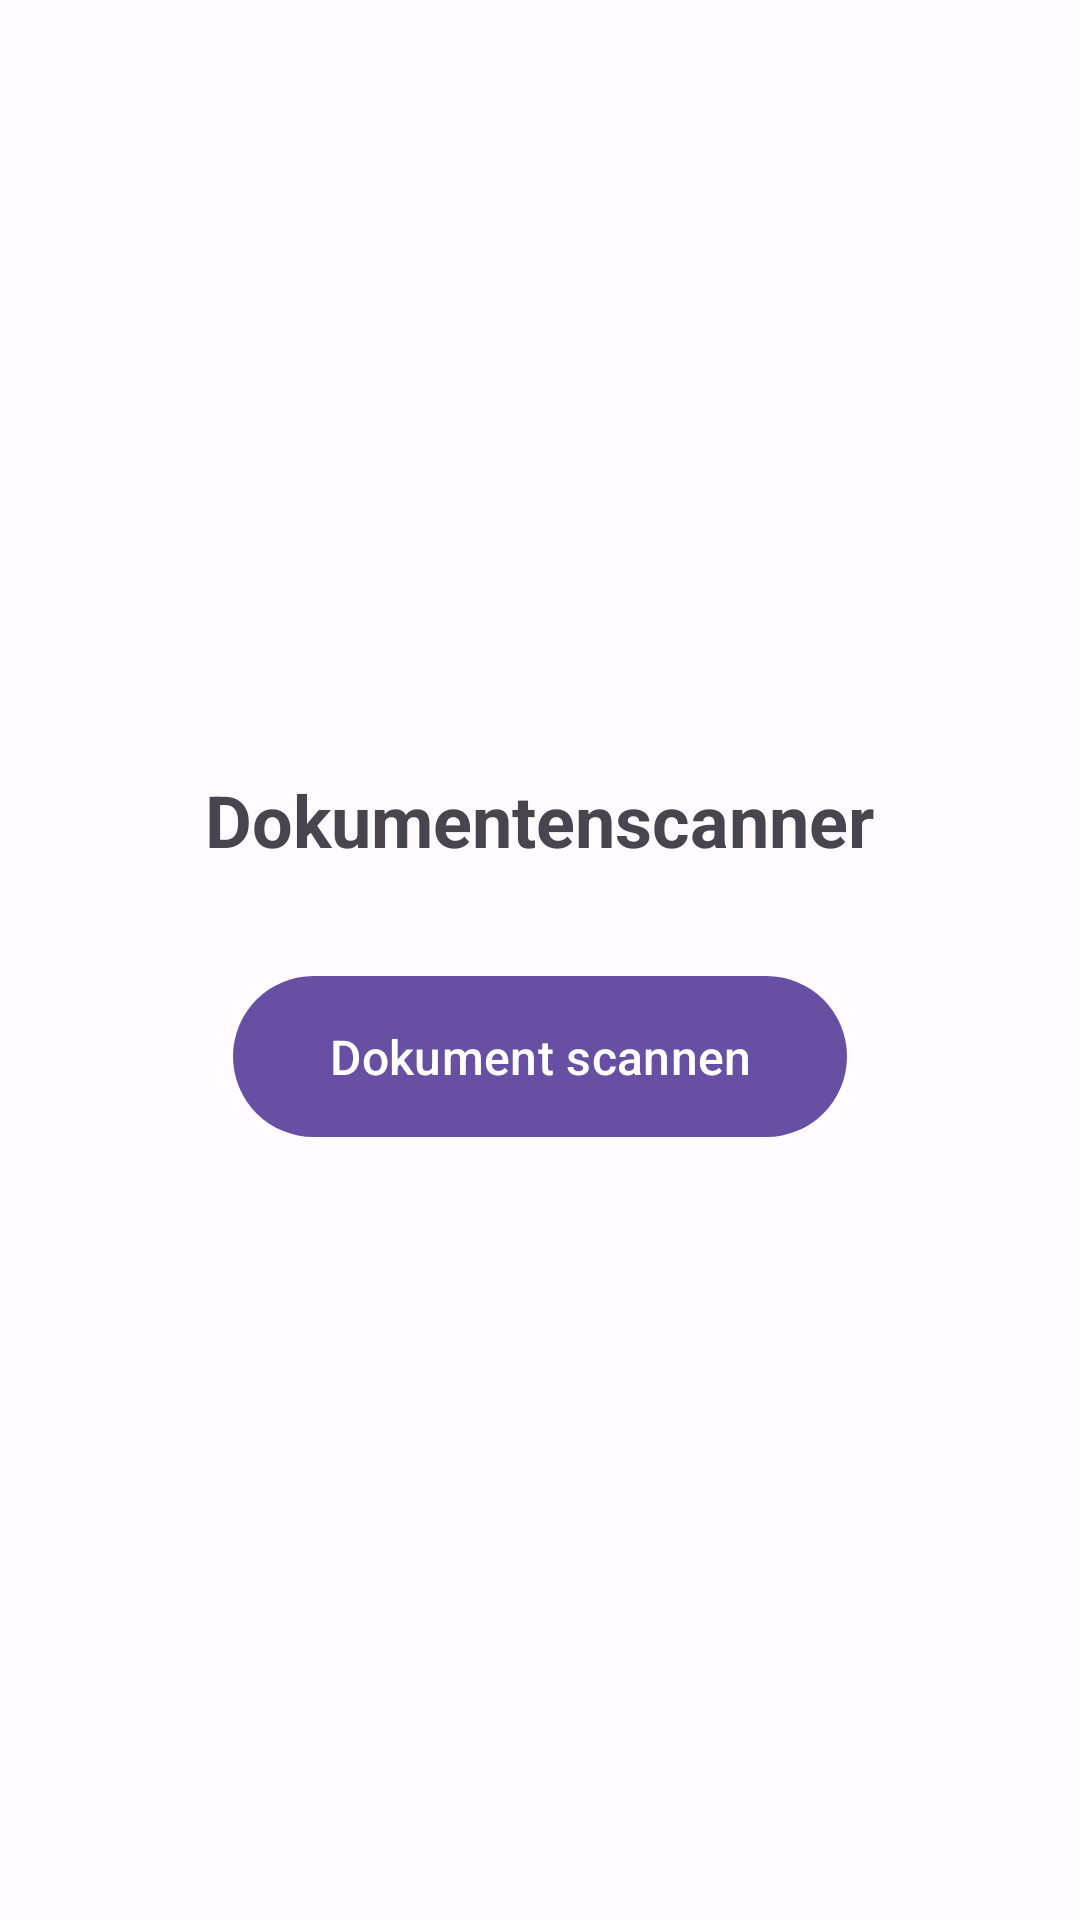

Layout XML and referenced resources for this Android screen:
<!-- AndroidManifest.xml: application theme Theme.AutoArchiv -->
<!-- res/layout/activity_scan.xml -->
<?xml version="1.0" encoding="utf-8"?>
<LinearLayout xmlns:android="http://schemas.android.com/apk/res/android"
    xmlns:app="http://schemas.android.com/apk/res-auto"
    android:layout_width="match_parent"
    android:layout_height="match_parent"
    android:orientation="vertical"
    android:padding="16dp"
    android:gravity="center">

    <TextView
        android:layout_width="wrap_content"
        android:layout_height="wrap_content"
        android:text="@string/scan_title"
        android:textSize="24sp"
        android:textStyle="bold"
        android:layout_marginBottom="32dp" />

    <com.google.android.material.button.MaterialButton
        android:id="@+id/scanButton"
        android:layout_width="wrap_content"
        android:layout_height="wrap_content"
        android:text="@string/scan_button"
        android:textSize="16sp"
        android:paddingLeft="32dp"
        android:paddingRight="32dp"
        android:paddingTop="16dp"
        android:paddingBottom="16dp" />

</LinearLayout>
<!-- resources referenced by this layout -->
<resources>
  <string name="scan_button">Dokument scannen</string>
  <string name="scan_title">Dokumentenscanner</string>
  <style name="Theme.AutoArchiv" parent="Theme.Material3.Light.NoActionBar">
          <item name="colorPrimary">@color/md_theme_light_primary</item>
          <item name="colorOnPrimary">@color/md_theme_light_on_primary</item>
          <item name="colorPrimaryContainer">@color/md_theme_light_primary_container</item>
          <item name="colorOnPrimaryContainer">@color/md_theme_light_on_primary_container</item>
          <item name="colorSecondary">@color/md_theme_light_secondary</item>
          <item name="colorOnSecondary">@color/md_theme_light_on_secondary</item>
          <item name="colorSecondaryContainer">@color/md_theme_light_secondary_container</item>
          <item name="colorOnSecondaryContainer">@color/md_theme_light_on_secondary_container</item>
          <item name="colorTertiary">@color/md_theme_light_tertiary</item>
          <item name="colorOnTertiary">@color/md_theme_light_on_tertiary</item>
          <item name="colorTertiaryContainer">@color/md_theme_light_tertiary_container</item>
          <item name="colorOnTertiaryContainer">@color/md_theme_light_on_tertiary_container</item>
          <item name="colorError">@color/md_theme_light_error</item>
          <item name="colorErrorContainer">@color/md_theme_light_error_container</item>
          <item name="colorOnError">@color/md_theme_light_on_error</item>
          <item name="colorOnErrorContainer">@color/md_theme_light_on_error_container</item>
          <item name="android:colorBackground">@color/md_theme_light_background</item>
          <item name="colorOnBackground">@color/md_theme_light_on_background</item>
          <item name="colorSurface">@color/md_theme_light_surface</item>
          <item name="colorOnSurface">@color/md_theme_light_on_surface</item>
          <item name="colorSurfaceVariant">@color/md_theme_light_surface_variant</item>
          <item name="colorOnSurfaceVariant">@color/md_theme_light_on_surface_variant</item>
          <item name="colorOutline">@color/md_theme_light_outline</item>
          <item name="colorOnSurfaceInverse">@color/md_theme_light_inverse_on_surface</item>
          <item name="colorSurfaceInverse">@color/md_theme_light_inverse_surface</item>
          <item name="colorPrimaryInverse">@color/md_theme_light_inverse_primary</item>
      </style>
  <color name="md_theme_light_primary">#6750a4</color>
  <color name="md_theme_light_on_primary">#ffffff</color>
  <color name="md_theme_light_primary_container">#eaddff</color>
  <color name="md_theme_light_on_primary_container">#21005d</color>
  <color name="md_theme_light_secondary">#625b71</color>
  <color name="md_theme_light_on_secondary">#ffffff</color>
  <color name="md_theme_light_secondary_container">#e8def8</color>
  <color name="md_theme_light_on_secondary_container">#1d192b</color>
  <color name="md_theme_light_tertiary">#7d5260</color>
  <color name="md_theme_light_on_tertiary">#ffffff</color>
  <color name="md_theme_light_tertiary_container">#ffd8e4</color>
  <color name="md_theme_light_on_tertiary_container">#31111d</color>
  <color name="md_theme_light_error">#b3261e</color>
  <color name="md_theme_light_error_container">#f9dedc</color>
  <color name="md_theme_light_on_error">#ffffff</color>
  <color name="md_theme_light_on_error_container">#410e0b</color>
  <color name="md_theme_light_background">#fffbfe</color>
  <color name="md_theme_light_on_background">#1c1b1f</color>
  <color name="md_theme_light_surface">#fffbfe</color>
  <color name="md_theme_light_on_surface">#1c1b1f</color>
  <color name="md_theme_light_surface_variant">#e7e0ec</color>
  <color name="md_theme_light_on_surface_variant">#49454e</color>
  <color name="md_theme_light_outline">#79747e</color>
  <color name="md_theme_light_inverse_on_surface">#f4eff4</color>
  <color name="md_theme_light_inverse_surface">#313033</color>
  <color name="md_theme_light_inverse_primary">#d0bcff</color>
</resources>
